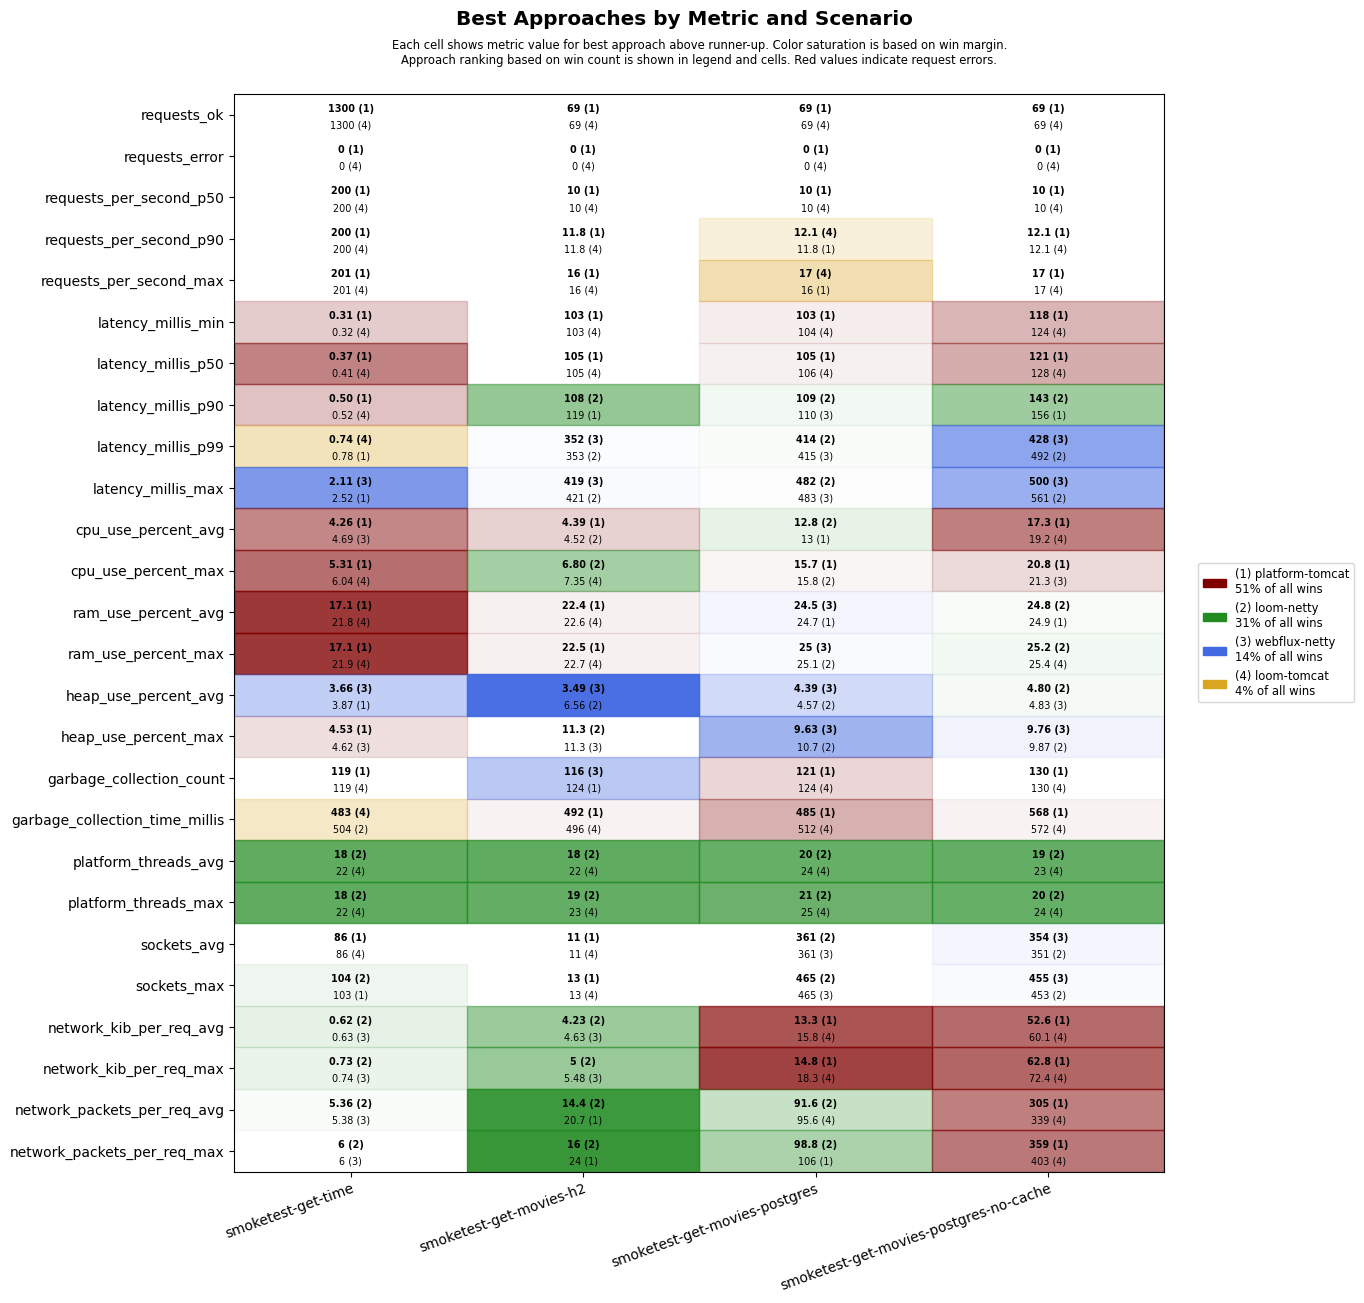

Values plotted in this chart, from the file beside it:
scenario, approach, requests_ok, requests_error, requests_per_second_p50, requests_per_second_p90, requests_per_second_max, latency_millis_min, latency_millis_p50, latency_millis_p90, latency_millis_p99, latency_millis_max, cpu_use_percent_avg, cpu_use_percent_max, ram_use_percent_avg, ram_use_percent_max, heap_use_percent_avg, heap_use_percent_max, garbage_collection_count, garbage_collection_time_millis, platform_threads_avg, platform_threads_max, sockets_avg, sockets_max
smoketest-get-time, platform-tomcat, 1300, 0, 200, 200, 201, 0.31, 0.37, 0.50, 0.78, 2.52, 4.26, 5.31, 17.1, 17.1, 3.87, 4.53, 119, 560, 60, 60, 86, 103
smoketest-get-time, loom-tomcat, 1300, 0, 200, 200, 201, 0.32, 0.41, 0.52, 0.74, 2.90, 4.76, 6.04, 21.8, 21.9, 4.89, 6.48, 119, 483, 22, 22, 86, 103
smoketest-get-time, loom-netty, 1300, 0, 200, 200, 201, 0.42, 0.52, 0.71, 1.13, 6.16, 4.82, 7.31, 21.8, 21.9, 4.74, 6.43, 119, 504, 18, 18, 86, 104
smoketest-get-time, webflux-netty, 1300, 0, 200, 200, 201, 0.39, 0.52, 0.69, 1.03, 2.11, 4.69, 6.81, 22.0, 22.1, 3.66, 4.62, 119, 504, 22, 22, 86, 103
smoketest-get-movies-h2, platform-tomcat, 69, 0, 10, 11.8, 16, 103, 105, 119, 559, 628, 4.39, 8.50, 22.4, 22.5, 7.32, 12.7, 124, 492, 29, 30, 11, 13
smoketest-get-movies-h2, loom-tomcat, 69, 0, 10, 11.8, 16, 103, 105, 135, 594, 661, 4.69, 7.35, 22.6, 22.7, 7.19, 12.6, 124, 496, 22, 23, 11, 13
smoketest-get-movies-h2, loom-netty, 69, 0, 10, 11.2, 14, 103, 105, 108, 353, 421, 4.52, 6.80, 22.6, 22.8, 6.56, 11.3, 124, 544, 18, 19, 11, 13
smoketest-get-movies-h2, webflux-netty, 69, 0, 10, 11.2, 14, 103, 106, 121, 352, 419, 4.63, 8.50, 22.7, 22.8, 3.49, 11.3, 116, 529, 23, 23, 11, 13
smoketest-get-movies-postgres, platform-tomcat, 69, 0, 10, 11.8, 16, 103, 105, 118, 591, 659, 13.0, 15.7, 24.7, 25.3, 9.22, 13.9, 121, 485, 30, 31, 351, 455
smoketest-get-movies-postgres, loom-tomcat, 69, 0, 10, 12.1, 17, 104, 106, 127, 674, 739, 13.5, 17.7, 24.8, 25.2, 7.91, 13.5, 124, 512, 24, 25, 344, 447
smoketest-get-movies-postgres, loom-netty, 69, 0, 10, 11.2, 14, 104, 106, 109, 414, 482, 12.8, 15.8, 24.7, 25.1, 4.57, 10.7, 127, 629, 20, 21, 361, 465
smoketest-get-movies-postgres, webflux-netty, 69, 0, 10, 11.2, 14, 104, 106, 110, 415, 483, 13.4, 17.3, 24.5, 25.0, 4.39, 9.63, 131, 643, 24, 25, 361, 465
smoketest-get-movies-postgres-no-cache, platform-tomcat, 69, 0, 10, 12.1, 17, 118, 121, 156, 670, 739, 17.3, 20.8, 24.9, 25.5, 6.02, 12.8, 130, 568, 30, 30, 328, 431
smoketest-get-movies-postgres-no-cache, loom-tomcat, 69, 0, 10, 12.1, 17, 124, 128, 165, 721, 787, 19.2, 22.6, 25.0, 25.4, 6.05, 12.8, 130, 572, 23, 24, 334, 437
smoketest-get-movies-postgres-no-cache, loom-netty, 69, 0, 10, 11.5, 15, 128, 133, 143, 492, 561, 21.6, 26.4, 24.8, 25.2, 4.80, 9.87, 137, 627, 19, 20, 351, 453
smoketest-get-movies-postgres-no-cache, webflux-netty, 69, 0, 10, 11.2, 14, 128, 131, 162, 428, 500, 19.4, 21.3, 24.9, 25.4, 4.83, 9.76, 137, 669, 23, 24, 354, 455
